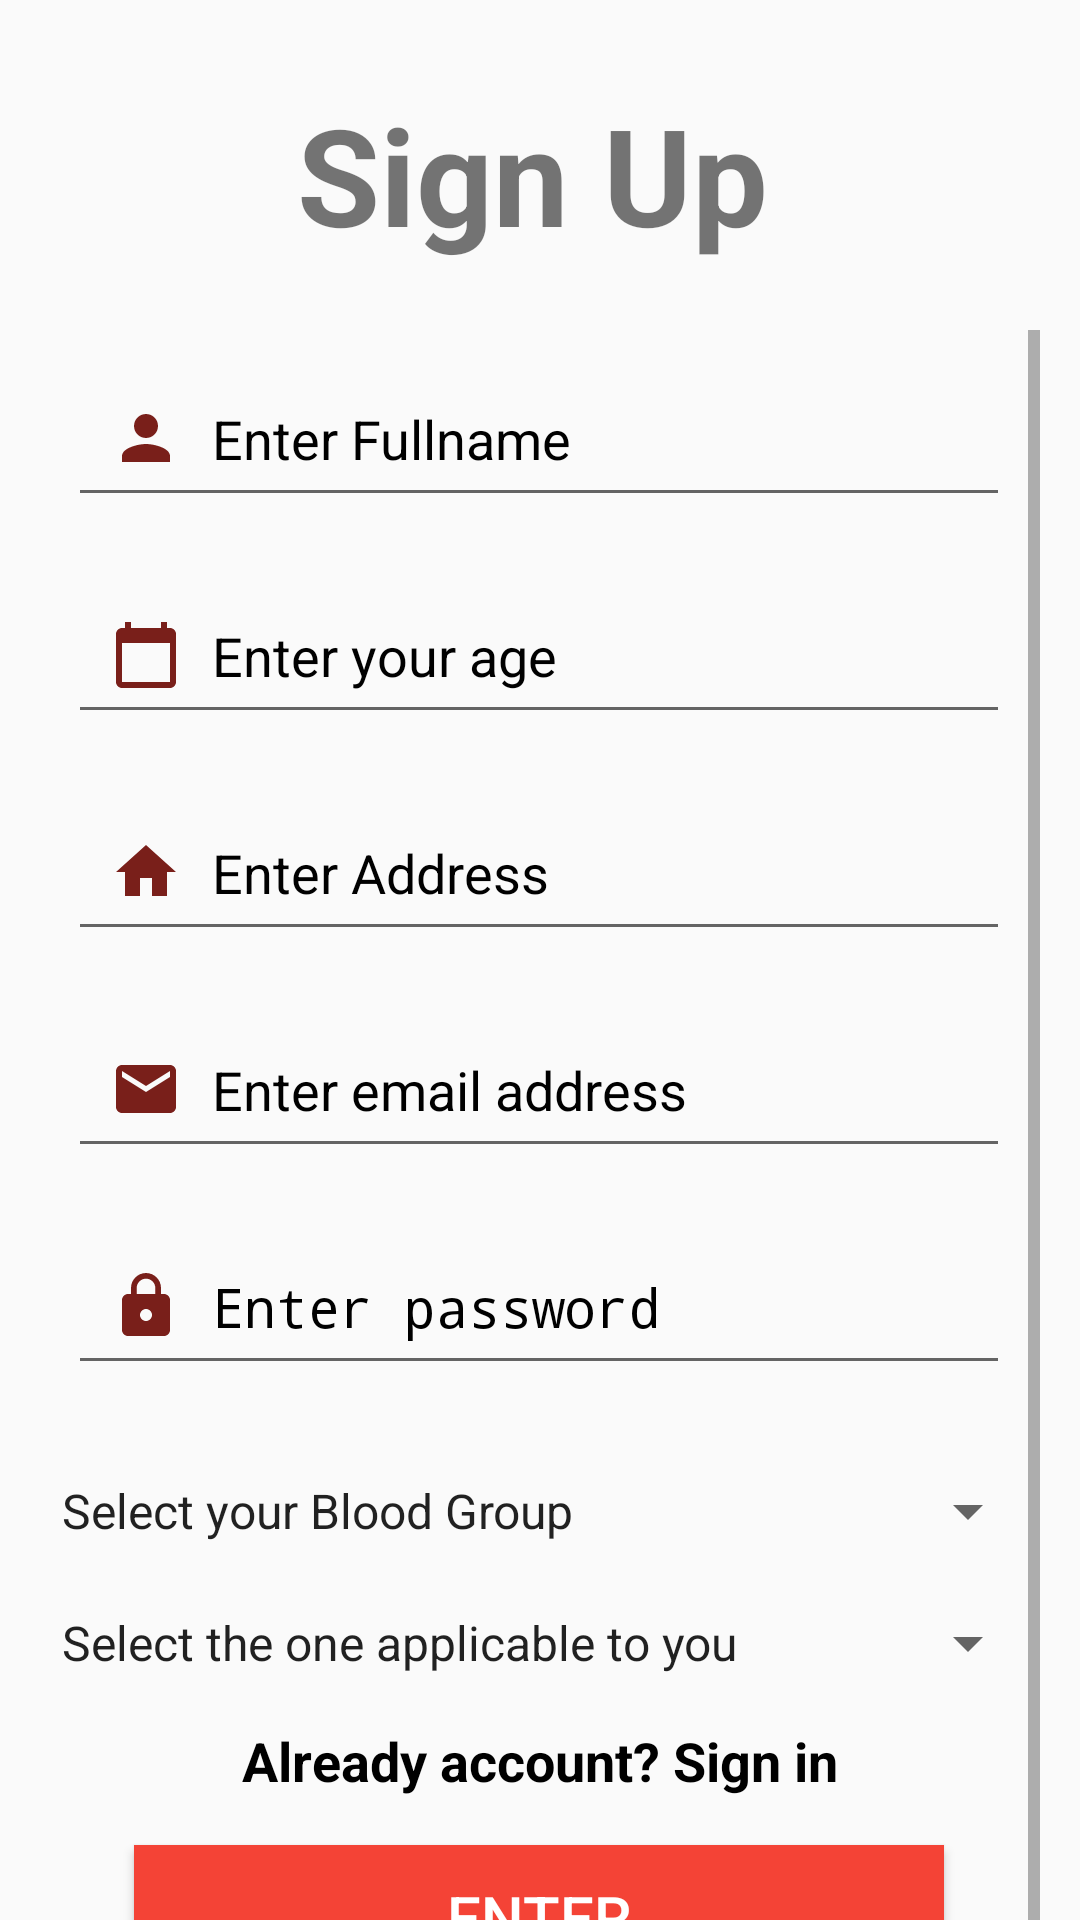

This screen was rendered from an Android layout file. Write that file and the resources it references.
<!-- AndroidManifest.xml: application theme Theme.BloodlineApplication -->
<!-- res/layout/activity_registration.xml -->
<?xml version="1.0" encoding="utf-8"?>
<androidx.constraintlayout.widget.ConstraintLayout xmlns:android="http://schemas.android.com/apk/res/android"
    xmlns:app="http://schemas.android.com/apk/res-auto"
    xmlns:tools="http://schemas.android.com/tools"
    android:layout_width="match_parent"
    android:layout_height="match_parent"
    android:orientation="vertical"
    tools:context=".activities.RegistrationActivity">


    <TextView
        android:id="@+id/banner"
        android:layout_width="161dp"
        android:layout_height="58dp"
        android:layout_marginTop="28dp"
        android:text="Sign Up"
        android:textSize="45sp"
        android:textStyle="bold"
        app:layout_constraintEnd_toEndOf="parent"
        app:layout_constraintHorizontal_bias="0.497"
        app:layout_constraintStart_toStartOf="parent"
        app:layout_constraintTop_toTopOf="parent" />

    <LinearLayout
        android:layout_width="334dp"
        android:layout_height="555dp"
        android:layout_marginTop="24dp"
        android:orientation="vertical"
        app:layout_constraintEnd_toEndOf="parent"
        app:layout_constraintHorizontal_bias="0.493"
        app:layout_constraintStart_toStartOf="parent"
        app:layout_constraintTop_toBottomOf="@+id/banner">


        <ScrollView
            android:layout_width="match_parent"
            android:layout_height="match_parent">

            <LinearLayout
                android:layout_width="match_parent"
                android:layout_height="wrap_content"
                android:orientation="vertical" >

                <EditText
                    android:id="@+id/fullname"
                    android:layout_width="match_parent"
                    android:layout_height="wrap_content"
                    android:layout_margin="10dp"
                    android:layout_marginTop="10dp"
                    android:layout_marginBottom="10dp"
                    android:drawableLeft="@drawable/ic_person"
                    android:drawablePadding="10dp"
                    android:hint="Enter Fullname"
                    android:inputType="text"
                    android:padding="14dp"
                    android:textColorHint="@color/black" />


                <EditText
                    android:id="@+id/age"
                    android:layout_width="match_parent"
                    android:layout_height="wrap_content"
                    android:layout_margin="10dp"
                    android:layout_marginTop="10dp"
                    android:layout_marginBottom="10dp"
                    android:drawableLeft="@drawable/ic_age"
                    android:drawablePadding="10dp"
                    android:hint="Enter your age"
                    android:inputType="text"
                    android:padding="14dp"
                    android:textColorHint="@color/black" />

                <EditText
                    android:id="@+id/address"
                    android:layout_width="match_parent"
                    android:layout_height="wrap_content"
                    android:layout_margin="10dp"
                    android:layout_marginTop="10dp"
                    android:layout_marginBottom="10dp"
                    android:drawableLeft="@drawable/ic_home"
                    android:drawablePadding="10dp"
                    android:hint="Enter Address"
                    android:inputType="text"
                    android:padding="14dp"
                    android:textColorHint="@color/black" />

                <EditText
                    android:id="@+id/email"
                    android:layout_width="match_parent"
                    android:layout_height="wrap_content"
                    android:layout_margin="10dp"
                    android:layout_marginTop="10dp"
                    android:layout_marginBottom="10dp"
                    android:drawableLeft="@drawable/ic_email"
                    android:drawablePadding="10dp"
                    android:hint="Enter email address"
                    android:inputType="textEmailAddress"
                    android:padding="14dp"
                    android:textColorHint="@color/black" />

                <EditText
                    android:id="@+id/password"
                    android:layout_width="match_parent"
                    android:layout_height="wrap_content"
                    android:layout_margin="10dp"
                    android:layout_marginTop="10dp"
                    android:layout_marginBottom="10dp"
                    android:drawableLeft="@drawable/ic_lock"
                    android:drawablePadding="10dp"
                    android:hint="Enter password"
                    android:inputType="textPassword"
                    android:padding="14dp"
                    android:textColorHint="@color/black" />

                <Spinner
                    android:id="@+id/bloodGroups"
                    android:layout_width="match_parent"
                    android:layout_height="wrap_content"
                    android:layout_marginTop="20dp"
                    android:entries="@array/bloodGroups" />

                <Spinner
                    android:id="@+id/blood"
                    android:layout_width="match_parent"
                    android:layout_height="wrap_content"
                    android:layout_marginTop="20dp"
                    android:entries="@array/blood" />

                <TextView
                    android:id="@+id/backButton"
                    android:layout_width="match_parent"
                    android:layout_height="wrap_content"
                    android:layout_marginTop="15dp"
                    android:gravity="center"
                    android:text="Already account? Sign in"
                    android:textColor="#000"
                    android:textSize="18dp"
                    android:textStyle="bold" />

                <Button
                    android:id="@+id/signUpButton"
                    android:layout_width="match_parent"
                    android:layout_height="wrap_content"
                    android:layout_marginStart="32dp"
                    android:layout_marginTop="16dp"
                    android:layout_marginEnd="32dp"
                    android:layout_marginBottom="8dp"
                    android:background="#F44336"
                    android:text="Enter"
                    android:textColor="#FFFFFF"
                    android:textSize="20dp" />
            </LinearLayout>
        </ScrollView>


    </LinearLayout>


</androidx.constraintlayout.widget.ConstraintLayout>
<!-- resources referenced by this layout -->
<resources>
  <string-array name="blood">
          <item>Select the one applicable to you</item>
          <item>Blood Donor</item>
          <item>Blood Recipient</item>
  
      </string-array>
  <string-array name="bloodGroups">
          <item>Select your Blood Group</item>
          <item>A+</item>
          <item>A-</item>
          <item>B+</item>
          <item>B-</item>
          <item>AB+</item>
          <item>AB-</item>
          <item>O+</item>
          <item>O-</item>
  
      </string-array>
  <color name="black">#FF000000</color>
  <!-- drawable ic_age (drawable) -->
  <vector android:height="24dp" android:tint="#791F1A"
      android:viewportHeight="24" android:viewportWidth="24"
      android:width="24dp" xmlns:android="http://schemas.android.com/apk/res/android">
      <path android:fillColor="@android:color/white" android:pathData="M20,3h-1L19,1h-2v2L7,3L7,1L5,1v2L4,3c-1.1,0 -2,0.9 -2,2v16c0,1.1 0.9,2 2,2h16c1.1,0 2,-0.9 2,-2L22,5c0,-1.1 -0.9,-2 -2,-2zM20,21L4,21L4,8h16v13z"/>
  </vector>
  <!-- drawable ic_email (drawable) -->
  <vector android:height="24dp" android:tint="#791F1A"
      android:viewportHeight="24" android:viewportWidth="24"
      android:width="24dp" xmlns:android="http://schemas.android.com/apk/res/android">
      <path android:fillColor="@android:color/white" android:pathData="M20,4L4,4c-1.1,0 -1.99,0.9 -1.99,2L2,18c0,1.1 0.9,2 2,2h16c1.1,0 2,-0.9 2,-2L22,6c0,-1.1 -0.9,-2 -2,-2zM20,8l-8,5 -8,-5L4,6l8,5 8,-5v2z"/>
  </vector>
  <!-- drawable ic_home (drawable) -->
  <vector android:height="24dp" android:tint="#791F1A"
      android:viewportHeight="24" android:viewportWidth="24"
      android:width="24dp" xmlns:android="http://schemas.android.com/apk/res/android">
      <path android:fillColor="@android:color/white" android:pathData="M10,20v-6h4v6h5v-8h3L12,3 2,12h3v8z"/>
  </vector>
  <!-- drawable ic_lock (drawable) -->
  <vector android:height="24dp" android:tint="#791F1A"
      android:viewportHeight="24" android:viewportWidth="24"
      android:width="24dp" xmlns:android="http://schemas.android.com/apk/res/android">
      <path android:fillColor="@android:color/white" android:pathData="M18,8h-1L17,6c0,-2.76 -2.24,-5 -5,-5S7,3.24 7,6v2L6,8c-1.1,0 -2,0.9 -2,2v10c0,1.1 0.9,2 2,2h12c1.1,0 2,-0.9 2,-2L20,10c0,-1.1 -0.9,-2 -2,-2zM12,17c-1.1,0 -2,-0.9 -2,-2s0.9,-2 2,-2 2,0.9 2,2 -0.9,2 -2,2zM15.1,8L8.9,8L8.9,6c0,-1.71 1.39,-3.1 3.1,-3.1 1.71,0 3.1,1.39 3.1,3.1v2z"/>
  </vector>
  <!-- drawable ic_person (drawable) -->
  <vector android:height="24dp" android:tint="#791F1A"
      android:viewportHeight="24" android:viewportWidth="24"
      android:width="24dp" xmlns:android="http://schemas.android.com/apk/res/android">
      <path android:fillColor="@android:color/white" android:pathData="M12,12c2.21,0 4,-1.79 4,-4s-1.79,-4 -4,-4 -4,1.79 -4,4 1.79,4 4,4zM12,14c-2.67,0 -8,1.34 -8,4v2h16v-2c0,-2.66 -5.33,-4 -8,-4z"/>
  </vector>
  <style name="Theme.BloodlineApplication" parent="Theme.AppCompat.Light.NoActionBar">
          
          <item name="colorPrimary">@color/purple_500</item>
          <item name="colorPrimaryVariant">@color/purple_700</item>
          <item name="colorOnPrimary">@color/white</item>
          
          <item name="colorSecondary">@color/teal_200</item>
          <item name="colorSecondaryVariant">@color/teal_700</item>
          <item name="colorOnSecondary">@color/black</item>
          
          <item name="android:statusBarColor" tools:targetApi="l">?attr/colorPrimaryVariant</item>
          
      </style>
  <color name="purple_500">#FF6200EE</color>
  <color name="purple_700">#FF3700B3</color>
  <color name="white">#FFFFFFFF</color>
  <color name="teal_200">#FF03DAC5</color>
  <color name="teal_700">#FF018786</color>
</resources>
